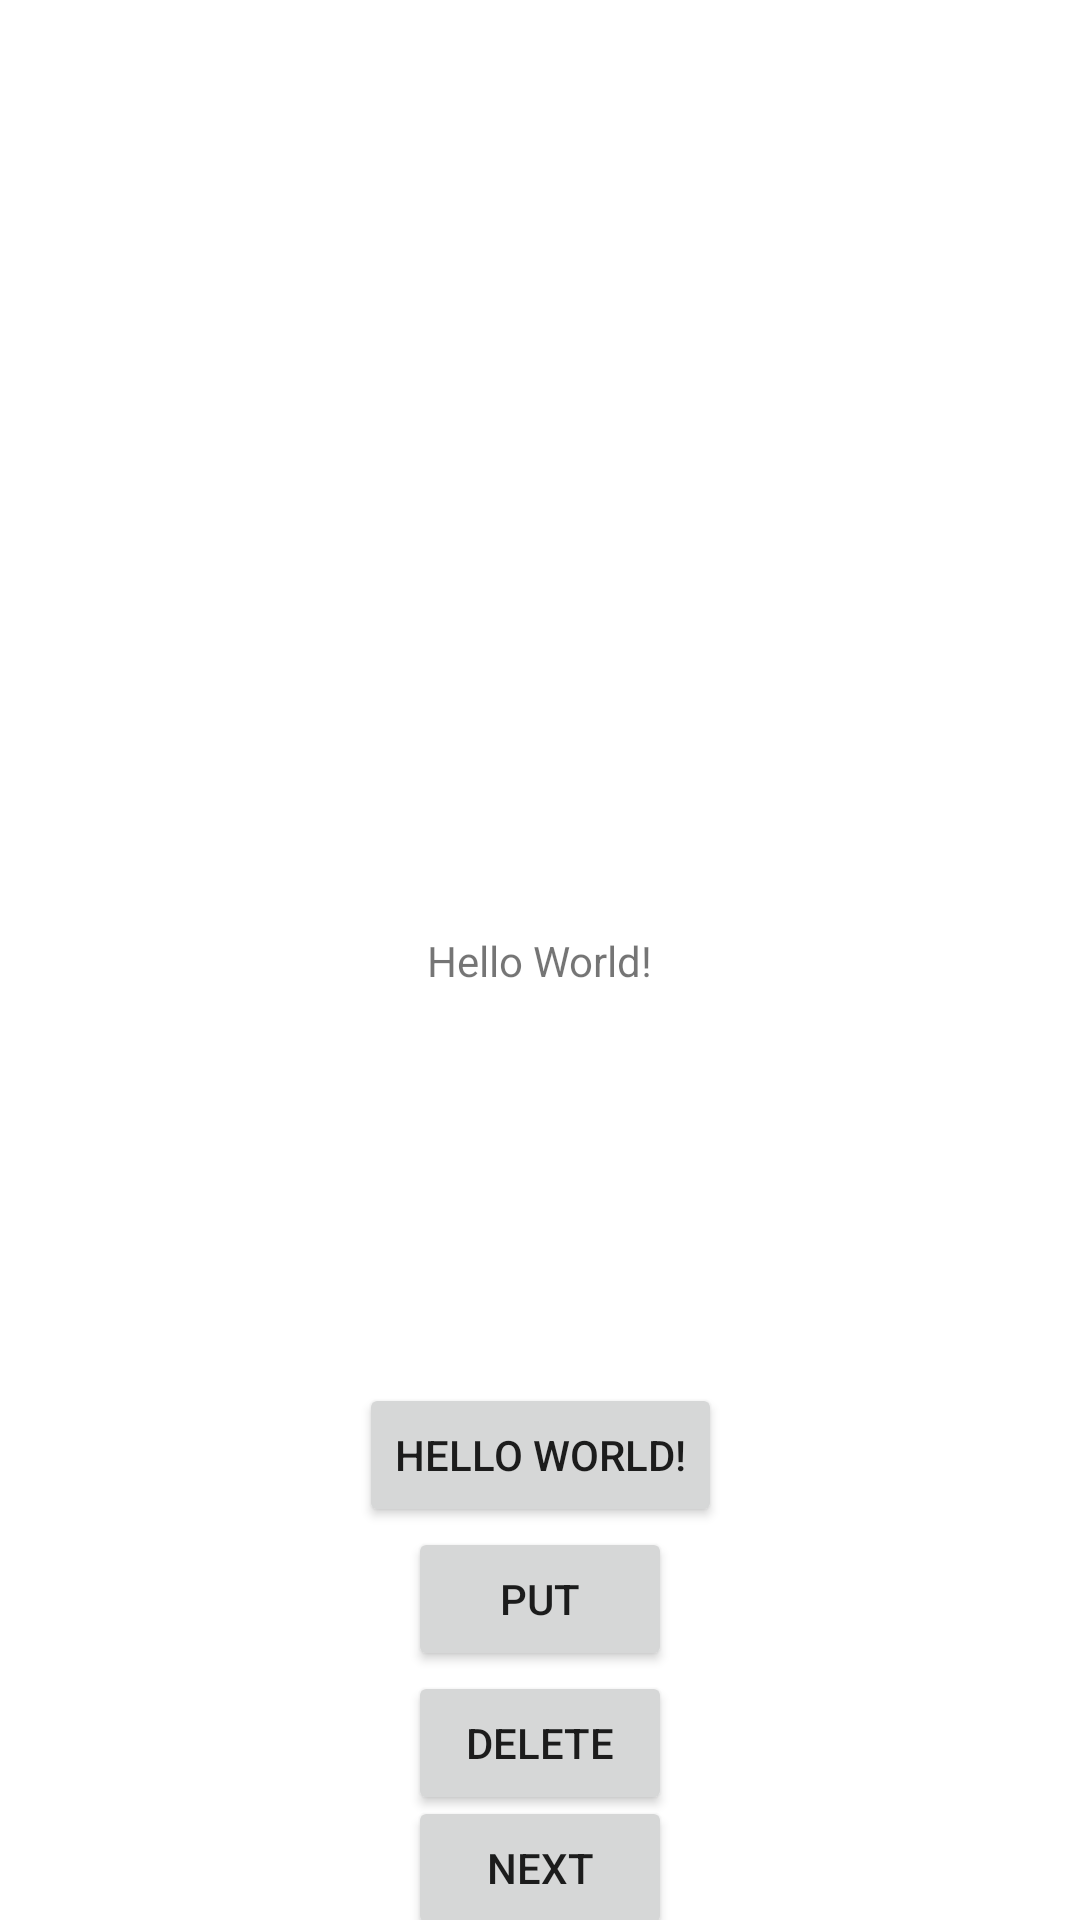

Here is an Android app screen rendered from its layout file. Give the layout XML and the strings, colors and styles it references.
<!-- AndroidManifest.xml: application theme AppTheme -->
<!-- res/layout/activity_main.xml -->
<?xml version="1.0" encoding="utf-8"?>
<androidx.constraintlayout.widget.ConstraintLayout
    xmlns:android="http://schemas.android.com/apk/res/android"
    xmlns:app="http://schemas.android.com/apk/res-auto"
    xmlns:tools="http://schemas.android.com/tools"
    android:layout_width="match_parent"
    android:layout_height="match_parent"
    tools:context=".MainActivity">

    <TextView
        android:id="@+id/text"
        android:layout_width="wrap_content"
        android:layout_height="wrap_content"
        android:text="Hello World!"
        app:layout_constraintBottom_toBottomOf="parent"
        app:layout_constraintEnd_toEndOf="parent"
        app:layout_constraintStart_toStartOf="parent"
        app:layout_constraintTop_toTopOf="parent" />

    <Button
        android:id="@+id/button"
        android:layout_width="wrap_content"
        android:layout_height="wrap_content"
        android:text="Hello World!"
        app:layout_constraintBottom_toBottomOf="parent"
        app:layout_constraintEnd_toEndOf="parent"
        app:layout_constraintStart_toStartOf="parent"
        app:layout_constraintTop_toBottomOf="@id/text" />

    <Button
        android:id="@+id/button1"
        android:layout_width="wrap_content"
        android:layout_height="wrap_content"
        android:text="put"
        app:layout_constraintEnd_toEndOf="parent"
        app:layout_constraintStart_toStartOf="parent"
        app:layout_constraintTop_toBottomOf="@id/button" />

    <Button
        android:id="@+id/button2"
        android:layout_width="wrap_content"
        android:layout_height="wrap_content"
        android:text="delete"
        app:layout_constraintEnd_toEndOf="parent"
        app:layout_constraintStart_toStartOf="parent"
        app:layout_constraintTop_toBottomOf="@id/button1" />

    <Button
        android:id="@+id/button3"
        android:layout_width="wrap_content"
        android:layout_height="wrap_content"
        android:text="next"
        app:layout_constraintBottom_toBottomOf="parent"
        app:layout_constraintEnd_toEndOf="parent"
        app:layout_constraintStart_toStartOf="parent"
        app:layout_constraintTop_toBottomOf="@id/button2" />

</androidx.constraintlayout.widget.ConstraintLayout>
<!-- resources referenced by this layout -->
<resources>
  <style name="AppTheme" parent="Theme.AppCompat.Light.NoActionBar">
          <item name="windowActionBar">false</item>
          <item name="windowNoTitle">true</item>
          <item name="android:windowDisablePreview">true</item>
          <item name="android:windowContentTransitions">true</item>
          <item name="android:navigationBarColor">@color/primaryDark</item>
          <item name="colorPrimary">@color/primary</item>
          <item name="colorAccent">@color/primary</item>
          <item name="colorPrimaryDark">@color/primary</item>
          <item name="android:windowBackground">@android:color/white</item>
          <item name="android:forceDarkAllowed">true</item>
      </style>
</resources>
